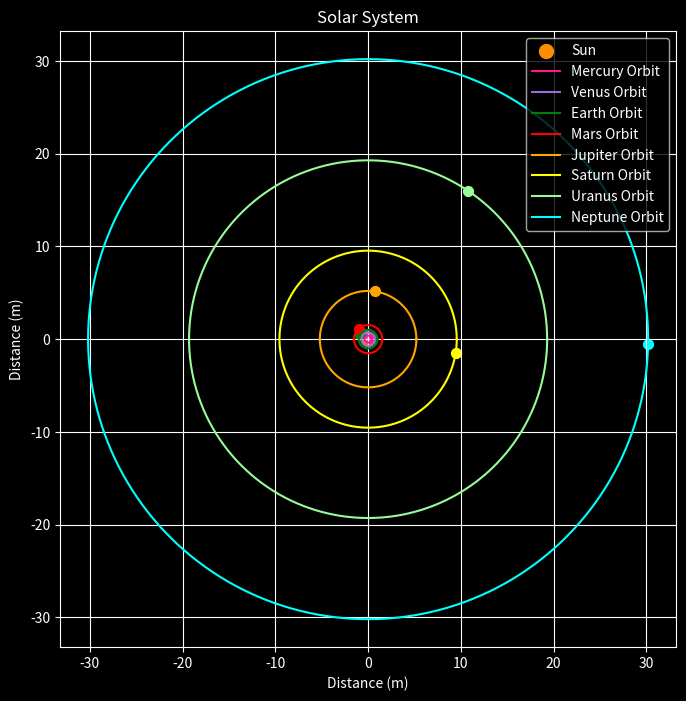

This chart was generated by the following Python code:
import matplotlib.pyplot as plt
import numpy as np
plt.style.use('dark_background')  # Apply a dark theme

center = (0, 0)

# planetary_parameters = {
#     'Mercury': {'a': 5.791e7 / M_TO_AU, 'e': 0.205630, 'true_anomaly': 67.560108},
#     'Venus': {'a': 1.0821e8 / M_TO_AU, 'e': 0.006772, 'true_anomaly': 181.97909950},
#     'Earth': {'a': 1.49598023e8 / M_TO_AU, 'e': 0.0167086, 'true_anomaly': 100.46457166},
#     'Mars': {'a': 2.279e8 / M_TO_AU, 'e': 0.0934, 'true_anomaly': -4.55343205},
#     'Jupiter': {'a': 7.785e8 / M_TO_AU, 'e': 0.0489, 'true_anomaly': 82.72354},
#     'Saturn': {'a': 1.434e9 / M_TO_AU, 'e': 0.0565, 'true_anomaly': 1.9},
#     'Uranus': {'a': 2.870972e9 / M_TO_AU, 'e': 0.04717, 'true_anomaly': 2.9},
#     'Neptune': {'a': 4.495e9 / M_TO_AU, 'e': 0.008678, 'true_anomaly': 0.9},
#     'Comet': {'a': 2.653e9 / M_TO_AU, 'e': 0.96658, 'true_anomaly': 45},
#
# }
# a_mercury = planetary_parameters['Mercury']['a']
# print(a_mercury)  # Output: 0.387 (in AU, if M_TO_AU = 1.496e11)
#

#Mercury parameters
a_merc = 0.3870984405809461
e_merc = 0.205630
b_merc = a_merc * np.sqrt(1 - e_merc ** 2)


#Venus Parameters
a_venus = 0.72333435702438364512
e_venus = 0.006772
b_venus = a_venus * np.sqrt(1 - e_venus ** 2)

#Earth parameters
a_earth = 0.9999096258460315
e_earth = 0.0167086
b_earth = a_earth * np.sqrt(1 - e_earth ** 2)

#Mars parameters
a_mars = 1.52366701961354
e_mars = 0.0934
b_mars = a_mars * np.sqrt(1 - (e_mars ** 2))

#Juptiter parameters
a_jupiter = 5.202615624829211
e_jupter =  0.0489
b_jupiter = a_jupiter * np.sqrt(1 - e_jupter ** 2)

#Saturn parameter
a_saturn = 9.55530091913267
e_saturn = 	0.0565
b_saturn = a_saturn * np.sqrt(1 - e_saturn ** 2)

#Uranus parameters
a_uranus = 19.29976484357809
e_uranus = 0.04717
b_uranus = a_uranus * np.sqrt(1 - e_uranus ** 2)

# Neptune parameters
a_neptune = 30.18345346368623
e_neptune = 0.008678
b_neptune = a_neptune * np.sqrt(1 - e_neptune ** 2)


# #Generate points for plot
vu = np.linspace(0, 2 * np.pi, 1000)


# #Mercury points and angle
x_merc = a_merc * np.cos(vu)
y_merc = b_merc * np.sin(vu)
mercury_xpoint = center[0] + a_merc * np.cos(3.470109933278747E-01)
mercury_ypoint = center[1] + b_merc * np.sin(3.470109933278747E-01)
mercury_x_jpl = 3.470109933278747E-01
mercury_y_jpl = 2.962928066778309E-02
theta_mercury= np.arctan2(mercury_y_jpl, mercury_x_jpl)
mercury_xpoint = a_merc * np.cos(theta_mercury)
mercury_ypoint = b_merc * np.sin(theta_mercury)


#Venus points and angle
x_venus = a_venus * np.cos(vu)
y_venus = b_venus * np.sin(vu)
venus_X_JPL = -4.792367698108020E-01
venus_Y_JPL = 5.341196737022612E-01
theta_venus = np.arctan2(venus_Y_JPL, venus_X_JPL)
venus_xpoint = a_venus * np.cos(theta_venus)
venus_ypoint = b_venus * np.sin(theta_venus)


#Earth points and angle
x_earth = a_earth * np.cos(vu)
y_earth = b_earth * np.sin(vu)
e_x_jpl = -8.668197727671992E-01
e_y_jpl = 4.756459233888252E-01
theta_earth = np.arctan2(e_y_jpl, e_x_jpl)
earth_xpoint = a_earth * np.cos(theta_earth)
earth_ypoint = b_earth * np.sin(theta_earth)

#Mars points and angle
x_mars = a_mars * np.cos(vu)
y_mars = b_mars * np.sin(vu)
m_x_jpl = -1.095266014558086E+00
m_y_jpl = 1.233808789811794E+00
theta_mars = np.arctan2(m_y_jpl, m_x_jpl)
mars_xpoint = a_mars * np.cos(theta_mars)
mars_ypoint = b_mars * np.sin(theta_mars)


#Jupiter points and angle
x_jupiter = a_jupiter * np.cos(vu)
y_jupiter = b_jupiter * np.sin(vu)
j_x_jpl = 6.796183204055646E-01
j_y_jpl = 5.053619648997143E+00
theta_jupiter = np.arctan2(j_y_jpl, j_x_jpl)
jupiter_xpoint =  a_jupiter * np.cos(theta_jupiter)
jupiter_ypoint =  b_jupiter * np.sin(theta_jupiter)

#Saturn points and angle
x_saturn = a_saturn * np.cos(vu)
y_saturn = b_saturn * np.sin(vu)
s_x_jpl = 9.492589419340332E+00
s_y_jpl = -1.490147033377904E+00
theta_saturn = np.arctan2(s_y_jpl, s_x_jpl)
saturn_xpoint = + a_saturn * np.cos(theta_saturn)
saturn_ypoint = b_saturn * np.sin(theta_saturn)

#Uranus points and angle
x_uranus = a_uranus * np.cos(vu)
y_uranus = b_uranus * np.sin(vu)
u_x_jpl = 1.093939104547853E+01
u_y_jpl = 1.619634452518559E+01
theta_uranus = np.arctan2(u_y_jpl, u_x_jpl)
uranus_xpoint = a_uranus * np.cos(theta_uranus)
uranus_ypoint = b_uranus * np.sin(theta_uranus)

#Neptune points and angle
x_neptune = a_neptune * np.cos(vu)
y_neptune = b_neptune * np.sin(vu)
n_x_jpl = 2.988147200499045E+01
n_y_jpl = -4.761611519619720E-01
theta_neptune = np.arctan2(n_y_jpl, n_x_jpl)
neptune_xpoint = a_neptune * np.cos(theta_neptune)
neptune_ypoint = b_neptune * np.sin(theta_neptune)


#plot
plt.figure(figsize=(10, 8))
#Setting sun to center
plt.scatter(0, 0, color='darkorange', s=100, label='Sun')

#Mercury orbit and position
plt.plot(x_merc, y_merc, label="Mercury Orbit", color='deeppink')
plt.scatter(mercury_xpoint, mercury_ypoint, color ='deeppink', s = 50)

#Venus orbit and position
plt.plot(x_venus, y_venus, label='Venus Orbit', color = 'mediumpurple')
plt.scatter(venus_xpoint, venus_ypoint, color ='mediumpurple', s = 50)

#Earth orbit and position
plt.plot(x_earth, y_earth, label='Earth Orbit', color = 'green')
plt.scatter(earth_xpoint, earth_ypoint, color ='green', s = 50)

#Mars orbit and position
plt.plot(x_mars, y_mars, label='Mars Orbit', color = 'red')
plt.scatter(mars_xpoint, mars_ypoint, color ='red', s = 50)

#Jupiter orbit and position
plt.plot(x_jupiter, y_jupiter, label='Jupiter Orbit', color = 'orange')
plt.scatter(jupiter_xpoint, jupiter_ypoint, color ='orange', s = 50)

#Saturn orbit and position
plt.plot(x_saturn, y_saturn, label = 'Saturn Orbit', color = 'yellow')
plt.scatter(saturn_xpoint, saturn_ypoint, color ='yellow', s = 50)

#Uranus postion and orbit
plt.plot(x_uranus, y_uranus, label = 'Uranus Orbit', color = 'palegreen')
plt.scatter(uranus_xpoint, uranus_ypoint, color ='palegreen', s = 50)

#Neptune position and orbit
plt.plot(x_neptune, y_neptune, label = 'Neptune Orbit', color = 'aqua')
plt.scatter(neptune_xpoint, neptune_ypoint, color ='aqua', s = 50)

# Labels and formatting
plt.xlabel("Distance (m)")
plt.ylabel("Distance (m)")
plt.title("Solar System")
plt.axis("equal")
plt.legend()
plt.grid()
# Set equal scaling for both axes
plt.gca().set_aspect('equal', adjustable='box')
plt.show()
